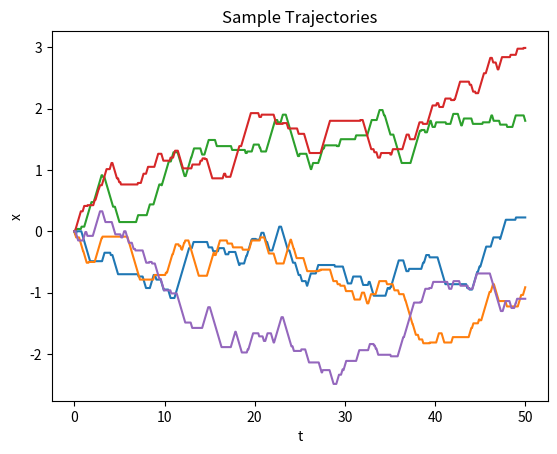
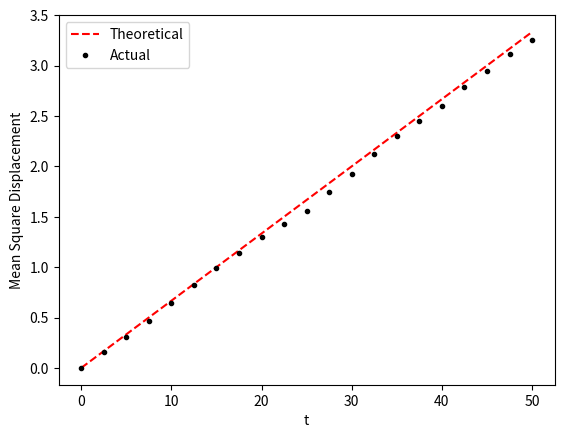

Write the Python code that produced these figures, in order.
#!/usr/bin/env python3
"""
Agent based Run and Tumble

This script simulates run and tumble via an agent based model.  There
are Np particles that may be in one of three states, left moving, stationary
or right moving.

Figures produced:
 - Figure 1: Sample trajectories
 - Figure 2: Mean square displacement compared to theoretical

This script is based on agent_based_run_and_tumble.m
"""

# =============================================================================
# Packages
# =============================================================================
import numpy as np
import matplotlib.pyplot as plt
rng = np.random.default_rng()

# =============================================================================
# Run and Tumble Cycle
# =============================================================================
def xRun_Tumble(kon, koff, v0, Np, Nt, dt):
	"""
	Pass Np particles through Nt timesteps
	
	Inputs:
		kon (float): Rate at which a particle switches to moving
		koff (float): Rate at which a particle switches to stationary
		v0 (float): velocity at which a particle moves when moving
		Np (int): Number of particles
		Nt (int): Number of timesteps
		dt (float): Length of timestep
		
	Uses:
		v (ndarray): Velocity vector
		cr (ndarray): Rates at which we leave a state
		s (int array): State vector (left, stationary, right)
		R (ndarray): Np uniformly distributed random numbers to determine switch
		pswitch (binary array): Identifies particles that switch
		ds (int array): Moves left and right to stationary, moves stationary left or right

	Outputs:
		t (ndarray): Times
		x (ndarray): Trajectories of Np particles
	"""
	v = v0*np.array([-1, 0, 1])
	cr = np.array([koff, kon, koff])

	t = np.zeros(Nt+1)
	x = np.zeros((Nt+1, Np))
	s = rng.integers(0, 2, Np, endpoint=True)

	for kt in range(Nt):
		# -- Move particles -
		dx = v[s]*dt
		t[kt+1] = t[kt] + dt
		x[kt+1,:] = x[kt, :] + dx
	
		# -- Determine which states switch -
		# -- Note: left moves +1, right moves -1, stationary moves left or right randomly
		R = rng.uniform(0, 1, Np)
		pswitch = (cr[s]*dt>R)
		ds = np.array([1, np.sign(rng.uniform(-1, 1)), -1], dtype=int)
		
		# -- Update state vector -
		s = s + ds[s]*pswitch
	return t, x

# =============================================================================
# Main Simulation Function
# =============================================================================
def agent_based_run_and_tumble():
	"""
	Identify the parameters needed, run the simulation, do some statistics and plotting
	"""

	# --- Global Parameters
	Np = 2000
	Nt = 2000
	dt = 0.025
	v = .5
	kon = 2
	koff = 3

	t, x = xRun_Tumble(kon, koff, v, Np, Nt, dt)

	# --- Plot a few trajectories 
	fig1, ax1 = plt.subplots()
	ax1.plot(t, x[:,:5])
	ax1.set(xlabel = 't', ylabel = 'x', title = 'Sample Trajectories')

	# --- Do some statistics 
	# --- We expect the effective diffusion coefficient Deff = v^2/(koff)*(kon/(kon + koff))
	Deff = v**2/(koff)*kon/(kon + koff)
	Xms_actual = np.mean(x**2, 1)
	Xms_theory = 2*Deff*t

	# --- Plot the theoretical mean-squared displacement and some of the calculated values
	fig2, ax2 = plt.subplots()
	ax2.plot(t, Xms_theory, '--r', label='Theoretical')
	ax2.plot(t[0:Nt+1:100], Xms_actual[0:Nt+1:100], '.k', label='Actual')
	ax2.set(xlabel = 't', ylabel = 'Mean Square Displacement')
	ax2.legend()

	plt.show()
	
# =============================================================================
# Execute the simulation if the script is run directly.
# =============================================================================
if __name__ == "__main__":
    agent_based_run_and_tumble()
